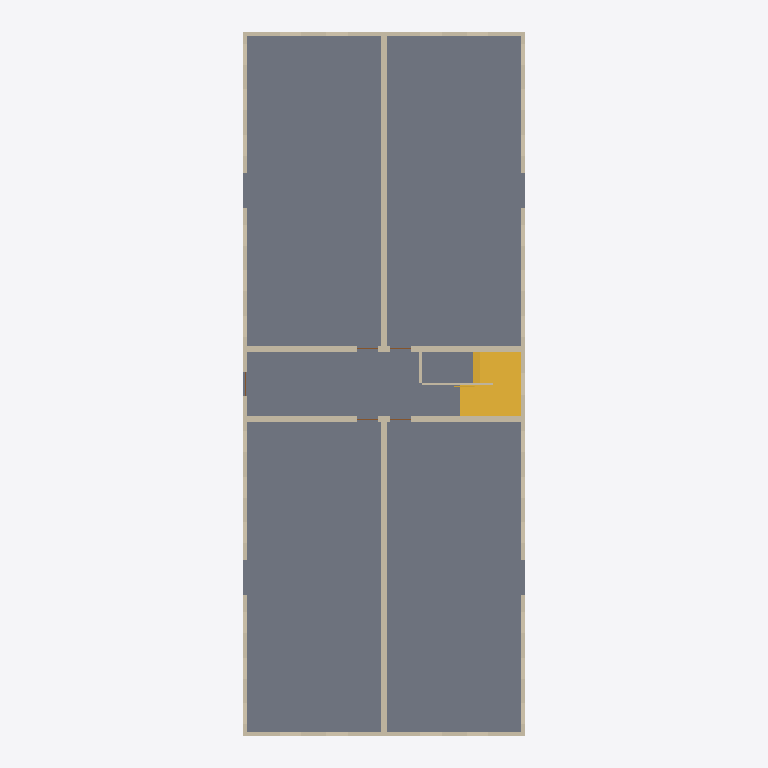
Plan cut of the same IFC building model at storey 'Level 1' (level 0.00 m, cut at 1.40 m), seen from above with north up, elements coloured by IFC class: 10 walls (beige), 1 slab (grey), 1 stair (yellow). Cut surfaces are drawn darker.
Extent 12.5 m × 30.8 m × 9.6 m (x, y, z). Storeys (3): Level 1 at 0.00 m; Level 2 at 3.05 m; Level 3 at 6.10 m. Elements (167): 101 IfcWindow, 28 IfcWall, 25 IfcDoor, 10 IfcSlab, 2 IfcStair, 1 IfcRailing.

HEADER;
FILE_DESCRIPTION(('ViewDefinition[DesignTransferView]'),'2;1');
FILE_NAME('/dev/null','2026-11-19T00:00:00',(''),(''),'IfcOpenShell 0.9.0.post1','IfcOpenShell 0.9.0.post1','Nobody');
FILE_SCHEMA(('IFC4'));
ENDSEC;
DATA;
#1=IFCPROJECT('1EXyPVpkfK_AEbHTSY6SXC',$,'brownfield-compute pass 3f: the walk-up''s bid set (addendum-1)',$,$,$,$,(#17),#12);
#19=IFCSITE('0HfhL_WVfQvesfQZrh$ZZ3',$,'the walk-up''s site (not georeferenced)',$,$,#27,$,$,$,$,$,$,$,$);
#20=IFCBUILDING('0I7dnGlPzIQhLkkFUdpwTk',$,'12-flat walk-up','forge `apartment` (CortenForge 0.9): 3-storey walk-up, 100 x 40 ft, 12 flats',$,#32,$,$,$,$,$,$);
#33=IFCBUILDINGSTOREY('3PJcOY3orN_uLWP6bZLqCg',$,'Level 1',$,$,#39,$,$,$,0.0);
#40=IFCBUILDINGSTOREY('0jHoNkCHjMfOgdMSX3x$SZ',$,'Level 2',$,$,#45,$,$,$,3.048);
#46=IFCBUILDINGSTOREY('0SSOUJXF1GLf1lqOOIpwp1',$,'Level 3',$,$,#51,$,$,$,6.096);
#538=IFCSLAB('0cDuKnVlvHqgCLf$b5xPj8',$,'slab-ground',$,$,#547,#556,$,.BASESLAB.);
#815=IFCSTAIR('1Jf3bG6_fLtOYf5sXB17DG',$,'stair-1','two flights and a landing between them, turning back on itself',$,#820,$,$,.HALF_TURN_STAIR.);
#90=IFCWALL('3lK8NeAbnTyh5eiGIE8_pe',$,'ext-back-1',$,$,#99,#108,$,$);
#69=IFCWALL('0DU2yu_FzTWe$RxLQxo6Op',$,'ext-front-1',$,$,#80,#89,$,$);
#301=IFCWALL('2GyMIkvtjLeA1xU2ppHxP_',$,'spine-left-1',$,$,#311,#320,$,$);
#321=IFCWALL('1Q00HegSvL5PQoq1Lu7yP$',$,'spine-right-1',$,$,#330,#339,$,$);
#361=IFCWALL('14_RJOFbLJVxTur8Igmi22',$,'stair-right-1',$,$,#371,#380,$,$);
#340=IFCWALL('0Rps_SNYzVuxGPismz9EG9',$,'stair-left-1',$,$,#351,#360,$,$);
#109=IFCWALL('1_4r_BmaLO18H4AtPDD0dh',$,'ext-left-1',$,$,#118,#127,$,$);
#128=IFCWALL('2aianxxJPQmuQ$0wYnTFkW',$,'ext-right-1',$,$,#137,#146,$,$);
#738=IFCWALL('29tjU8Ku9Kpvlrt2Mip90S',$,'stair-centre-1',$,$,#748,#757,$,$);
#796=IFCWALL('0jEHi6QonUghl8n2ManOwj',$,'stair-closure-1',$,$,#805,#814,$,$);
ENDSEC;
